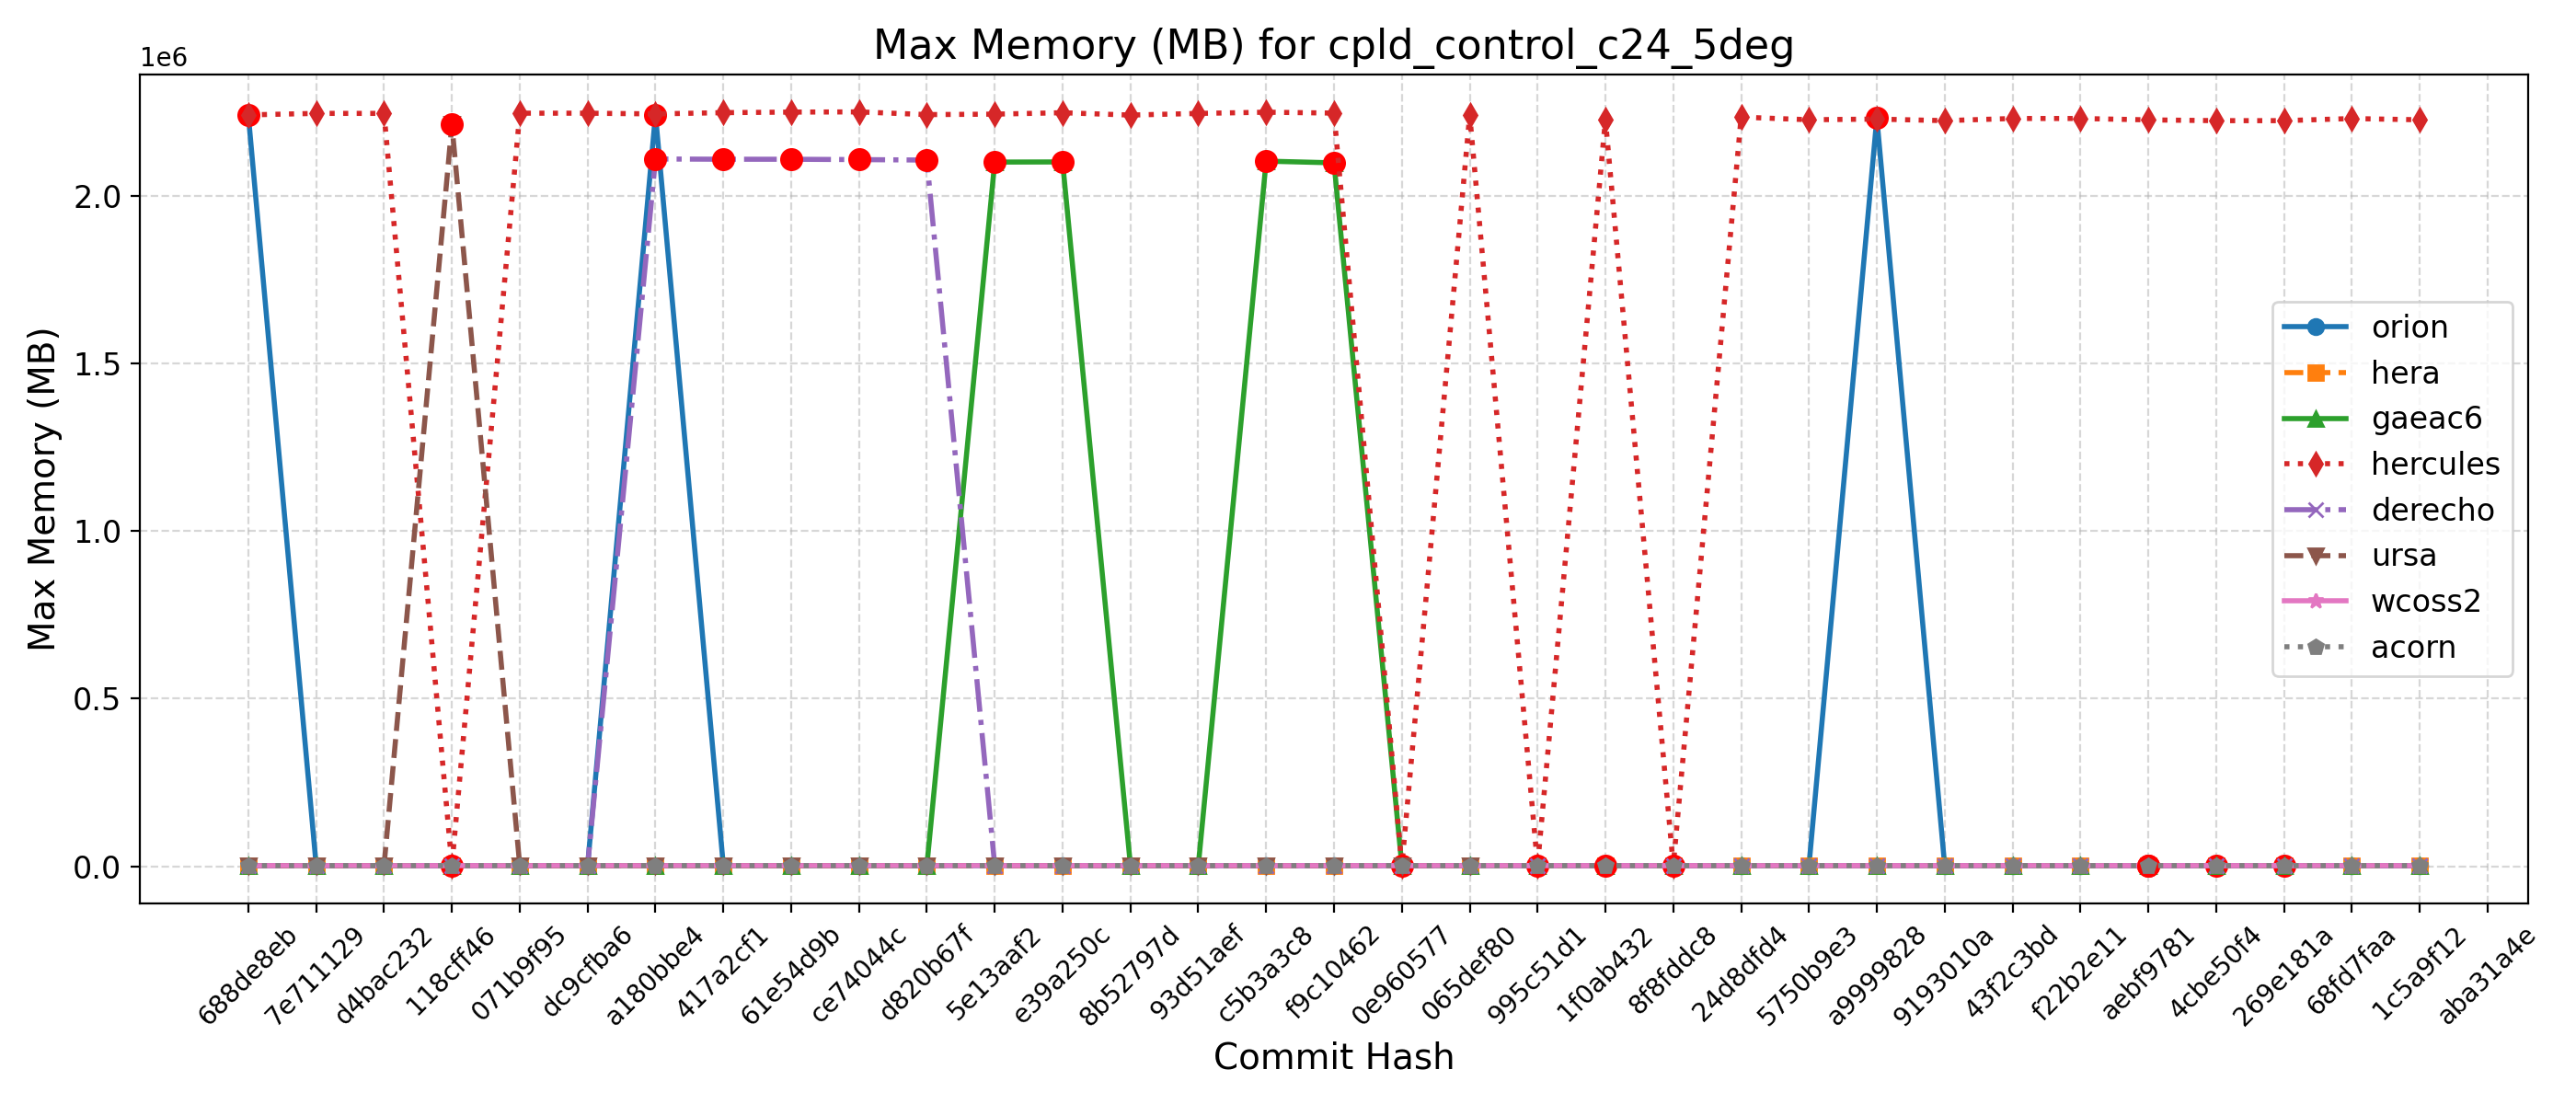

The file beside this chart, header and first rows:
Hash, Date, Message, orion, hera, gaeac6, hercules, derecho, ursa, wcoss2, acorn
688de8eb, 2025-09-04, Fix default cdmbgwd settings (#2788), 2239204, 2260, 2094, 2240308, 2104, 2211, 2110, 2112
7e711129, 2025-09-02, Use container with spack stack 1.9.2 (#2…, 2245, 2258, 2097, 2244824, 2104, 2212, 2108, 2114
d4bac232, 2025-08-29, MPAS dycore + Atmosphere Generalization …, 2245, 2258, 2097, 2244824, 2104, 2212, 2108, 2114
118cff46, 2025-08-25, Add FV3 grid mask for regional domains t…, 2238, 2260, 2101, 2249, 2108, 2211876, 2106, 2112
071b9f95, 2025-08-22, Fix Restart IAU and Ultra-Low Reproducib…, 2247, 2260, 2105, 2245412, 2109, 2212, 2109, 2115
dc9cfba6, 2025-08-19, Update CICE through 2025-07 and switch t…, 2250, 2265, 2101, 2245376, 2108, 2211, 2107, 2112
a180bbe4, 2025-08-15, FV3: Fix Prate_avg and UPP call freq + F…, 2241228, 2261, 2095, 2243268, 2108856, 2208, 2109, 2118
417a2cf1, 2025-08-13, Fix conus13km tests restart and decompos…, 2242, 2260, 2100, 2247004, 2108136, 2210, 2109, 2115
61e54d9b, 2025-08-11, Add two-way ocean-wave coupling feature …, 2250, 2261, 2096, 2248692, 2108024, 2209, 2109, 2121
ce74044c, 2025-08-06, Create a user-friendly "process model" t…, 2248, 2261, 2099, 2249256, 2107068, 2209, 2108, 2120
d820b67f, 2025-08-01, Update GOCART to v2.4.3 (#2819), 2243, 2260, 2095, 2241208, 2105628, 2212, 2111, 2113
5e13aaf2, 2025-07-29, Update DATM meshes and switch to bilinea…, 2247, 2263, 2099648, 2242552, 2108, 2212, 2111, 2113
e39a250c, 2025-07-24, Update FV3 hash to include UPP ss192/Urs…, 2243, 2263, 2100092, 2246804, 2108, 2209, 2111, 2118
8b52797d, 2025-07-21, Combination of 2684,2707,2771 (MERRA2 3-…, 2239, 2261, 2100, 2239832, 2108, 2212, 2111, 2114
93d51aef, 2025-07-17, Exporting Canopy Variables from AQM to F…, 2241, 2266, 2099, 2244680, 2106, 2212, 2112, 2118
c5b3a3c8, 2025-07-14, GFDLMP-v3 and TEMPO MP microphysics (#25…, 2244, 2261, 2102480, 2248380, 2103, 2213, 2113, 2119
f9c10462, 2025-07-11, Combination of several CCPP-physics PRs …, 2238, 2260, 2097392, 2245700, 2105, 2213, 2112, 2115
0e960577, 2025-07-09, Combination #2777 (maintask writes CMEPS…, 2245, 2258, 2097, 2242, 2105, 2212, 2112, 2115
065def80, 2025-07-07, Port UFS-WM to Ursa (#2471), 2246, 2261, 2094, 2240612, 2103, 2213, 2112, 2109
995c51d1, 2025-07-03, Upgrade UFS-WM to spack-stack/1.9.2 (#26…, 2246, 2261, 2094, 2233, 2103, , 2112, 2109
1f0ab432, 2025-07-01, Reduce WW3 memory use (#2624), 2225, 2244, 2094, 2226680, 2118, , 2118, 2110
8f8fddc8, 2025-06-30, Bring in scale-aware 3DTKE related chang…, 2224, 2239, 2094, 2224, 2117, , 2109, 2109
24d8dfd4, 2025-06-26, Slight modification in orographic gravit…, 2230, 2247, 2098, 2233700, 2115, , 2113, 2116
5750b9e3, 2025-06-20, gcycle update (#2747), 2228, 2252, 2097, 2225840, 2116, , 2108, 2118
a9999828, 2025-06-12, Add a new parameter in dycore to control…, 2230808, 2251, 2097, 2227888, 2118, , 2107, 2116
9193010a, 2025-06-06, In Noah-MP, set zero for canopy liquid a…, 2228, 2237, 2099, 2223164, 2116, , 2112, 2111
43f2c3bd, 2025-06-04, Urgent Documentation Update for HSD Capa…, 2228, 2244, 2094, 2229604, 2116, , 2106, 2116
f22b2e11, 2025-06-02, Bug fix for surface roughness calculatio…, 2228, 2244, 2094, 2229604, 2116, , 2106, 2116
aebf9781, 2025-05-27, Fix bug to improve wave initialization b…, 2232, 2221, 2103, 2225516, 2121, , 2104, 2112
4cbe50f4, 2025-05-23, Add idealized, regional tropical cyclone…, 2224, 2218, 2101, 2223152, 2116, , 2111, 2115
269e181a, 2025-05-23, Add GFSv17 IAU restart tests without wav…, 2224, 2218, 2101, 2223152, 2116, , 2111, 2115
68fd7faa, 2025-05-15, Enable Hera, Hercules Gnu tests: cpld_de…, 2230, 2238, 2096, 2229468, 2115, , 2112, 2115
1c5a9f12, 2025-05-09, Add "ultra low" coupled configurations t…, 2230, 2240, 2096, 2225744, 2115, , 2112, 2115
aba31a4e, 2025-05-06, Resolve miscellaneous WM issues and upda…, , , , , , , , 
b81282e5, 2025-05-05, Switch to vector remapping and bilinear …, , , , , , , , 
5a297a6e, 2025-05-02, improve coupled model startup cost for w…, , , , , , , , 
ff162f36, 2025-05-01, NSSL MP scheme updates + Stochastic Phys…, , , , , , , , 
9e4778cd, 2025-04-25, Loosen restriction on optional arguments…, , , , , , , , 
4a566203, 2025-04-23, CMake Atmosphere Dycore Generalization +…, , , , , , , , 
4f0111b2, 2025-04-21, Add CMEPS log file at restart write; IAU…, , , , , , , , 
c0d4de3c, 2025-04-18, Update mom6 to its main repository 20250…, , , , , , , , 
7cc588ae, 2025-04-16, Add PIO configuration variables for CMEP…, , , , , , , , 
9b9a6304, 2025-04-11, Memcheck fixes (#2655), , , , , , , , 
4e75e7b4, 2025-04-10, Update upp submodule to the latest UPP (…, , , , , , , , 
69d03840, 2025-04-07, Use ESMF Redist instead of Remap for FV3…, , , , , , , , 
0d1af3e3, 2025-04-02, Convert GFS DDTs from blocked data struc…, , , , , , , , 
6ece76a2, 2025-03-28, Update WW3  by merging develop  as of 20…, , , , , , , , 
c5f801e4, 2025-03-27, Sync CDEPS and CMEPS to ESCOMP (#2664), , , , , , , , 
f7d8b0cd, 2025-03-26, Add support for FV3 native grid (cubed s…, , , , , , , , 
a8c1628d, 2025-03-24, Introduce prognostic updraft velocity to…, , , , , , , , 
